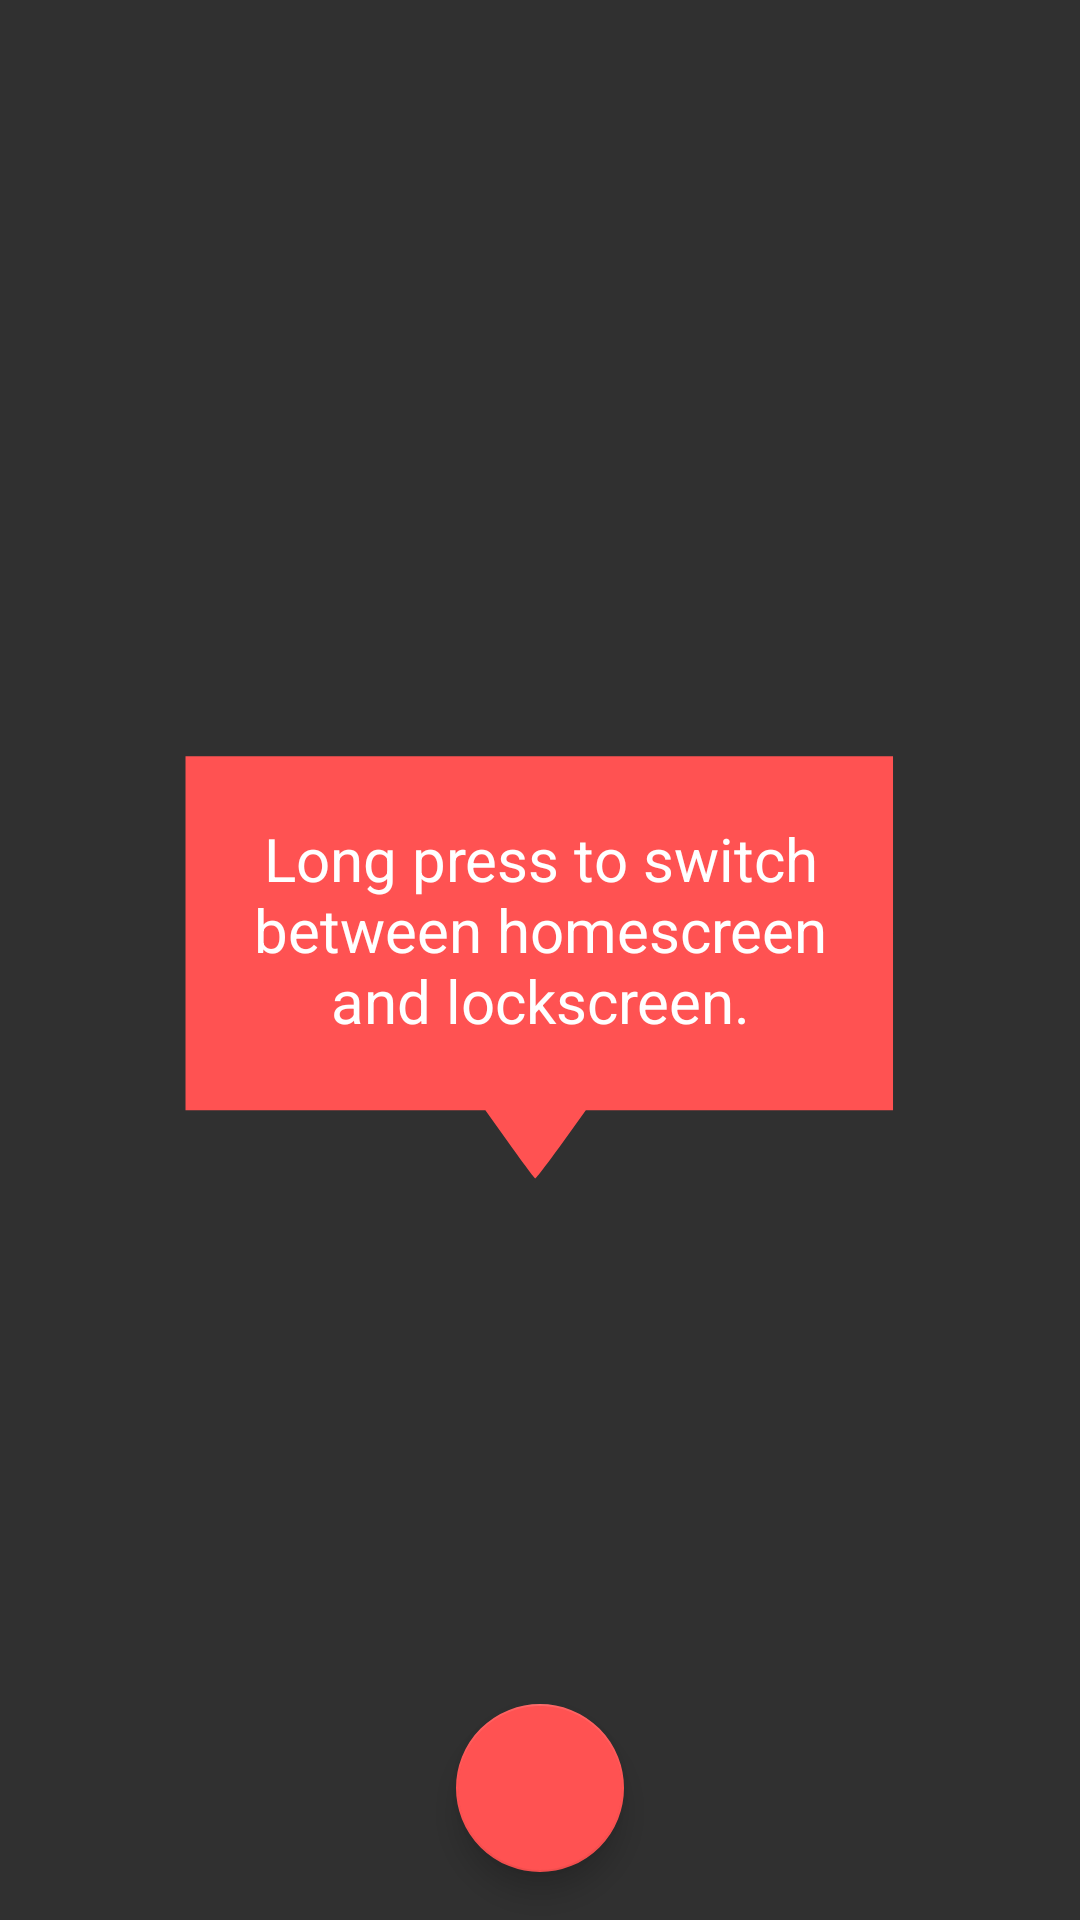

Write the Android layout XML for this screen, with the resource values it uses.
<!-- AndroidManifest.xml: activity theme AppTheme -->
<!-- res/layout/activity_main.xml -->
<?xml version="1.0" encoding="utf-8"?>
<android.support.design.widget.CoordinatorLayout
    xmlns:android="http://schemas.android.com/apk/res/android"
    xmlns:tools="http://schemas.android.com/tools"
    android:layout_width="fill_parent"
    android:layout_height="fill_parent"
    tools:context=".MainActivity">

    <ImageView
        android:id="@+id/imageView"
        android:layout_width="fill_parent"
        android:layout_height="fill_parent"
        android:scaleType="centerCrop"
        tools:ignore="ContentDescription" />

    <include
        android:id="@+id/popup"
        layout="@layout/popup" />

    <android.support.design.widget.FloatingActionButton
        android:id="@+id/fab"
        android:layout_width="wrap_content"
        android:layout_height="wrap_content"
        android:layout_gravity="bottom|center"
        android:src="@drawable/fab"
        android:layout_margin="16dp" />

</android.support.design.widget.CoordinatorLayout>
<!-- res/layout/popup.xml (included above) -->
<?xml version="1.0" encoding="utf-8"?>
<RelativeLayout
    xmlns:android="http://schemas.android.com/apk/res/android"
    xmlns:tools="http://schemas.android.com/tools"
    android:layout_width="250dp"
    android:layout_height="175dp"
    android:layout_gravity="center"
    android:gravity="center"
    android:background="@drawable/popup_background">

    <TextView
        android:layout_width="wrap_content"
        android:layout_height="wrap_content"
        android:layout_marginStart="15dp"
        android:layout_marginEnd="15dp"
        android:layout_marginBottom="20dp"
        android:gravity="center"
        android:text="@string/reminder_one_time_popup"
        android:textColor="@android:color/white"
        android:textSize="20dp"
        tools:ignore="SpUsage" />

</RelativeLayout>
<!-- resources referenced by this layout -->
<resources>
  <!-- drawable popup_background (drawable) -->
  <?xml version="1.0" encoding="utf-8"?>
  <vector xmlns:android="http://schemas.android.com/apk/res/android"
      android:width="24.000000dp"
      android:height="48.000000dp"
      android:viewportWidth="512.000000"
      android:viewportHeight="301.000000">
  
      <group
          android:translateY="301.000000"
          android:scaleX="0.100000"
          android:scaleY="-0.100000">
          <path
              android:fillColor="@color/colorAccent"
              android:strokeWidth="40"
              android:strokeAlpha="0.1"
              android:pathData="M140 1655 l0 -1015 1024 0 1023 0 167 -195 c91 -107 170 -195 174 -195 5 0 85 88 177 195 l168 195 1048 0 1049 0 0 1015 0 1015 -2415 0 -2415 0 0 -1015z" />
      </group>
  </vector>
  <string name="reminder_one_time_popup">Long press to switch between homescreen and lockscreen.</string>
  <style name="AppTheme" parent="Theme.AppCompat.NoActionBar">
          <item name="colorPrimary">@color/colorPrimary</item>
          <item name="colorPrimaryDark">@color/colorPrimaryDark</item>
          <item name="colorAccent">@color/colorAccent</item>
          <item name="android:windowFullscreen">true</item>
          <item name="android:windowLightNavigationBar">true</item>
          <item name="android:navigationBarColor">@android:color/white</item>
      </style>
  <color name="colorAccent">#FF5252</color>
  <!-- not gathered from this repository: default colours our renderer supplied (Android Studio template values) -->
  <color name="colorPrimary">#FF6200EE</color>
  <color name="colorPrimaryDark">#FF3700B3</color>
</resources>
